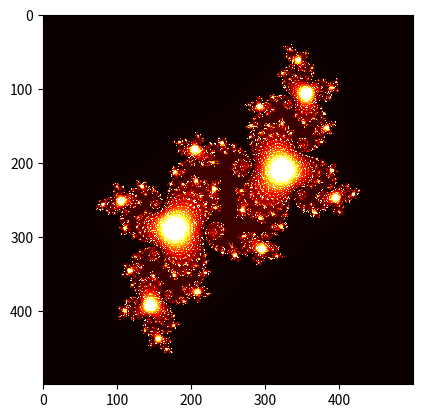

Reproduce this figure in Python. (Note: this script raises an exception after producing the figure.)
import numpy as np
import matplotlib.pyplot as plt
import matplotlib.cm as cm
import time

start_time = time.time() #start timer
# width and height; parameters for the plot
image_width, image_height = 500, 500
c = complex(-0.1, 0.65)
zabs_max = 10
nit_max = 1000

xmin, xmax = -1.5, 1.5 
xwidth = xmax - xmin 
ymin, ymax = -1.5, 1.5 
yheight = ymax - ymin 

julia = np.zeros((image_width, image_height)) 
for ix in range(image_width):
    for iy in range(image_height): 
        nit = 0
        # mapping of pixel position to a point in the complex plane
        z = complex(ix / image_width * xwidth + xmin,
                    iy / image_height * yheight + ymin)
        # iterations
        while abs(z) <= zabs_max and nit < nit_max: 
            z = z**2 + c
            nit += 1
        shade = 1-np.sqrt(nit / nit_max)
        ratio = nit / nit_max
        julia[ix,iy] = ratio
        
fig, ax = plt.subplots()
ax.imshow(julia, interpolation='nearest', cmap=cm.hot)
# tick labels --> coordinates of z0 in the complex plane
xtick_labels = np.linspace(xmin, xmax, xwidth / 0.5) 
ax.set_xticks([(x-xmin) / xwidth * image_width for x in xtick_labels]) 
ax.set_xticklabels(['{:.1f}'.format(xtick) for xtick in xtick_labels]) 
ytick_labels = np.linspace(ymin, ymax, yheight / 0.5) 
ax.set_yticks([(y-ymin) / yheight * image_height for y in ytick_labels]) 
ax.set_yticklabels(['{:.1f}'.format(ytick) for ytick in ytick_labels]) 
plt.show()